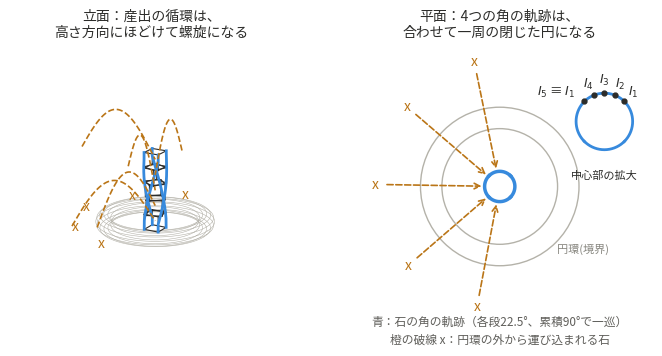

Python code for this plot:
# 映像用(v12, 10/10): 報告書の図4(循環としての塔)を、映像の表示寸法に合わせて文字を拡大して描き直す。
# 見出しは2行、下端の出典行は省略(出典は映像側に表示)。使い方: python helix_concept_video.py [出力png]
import sys, numpy as np, matplotlib; matplotlib.use("Agg")
import matplotlib.pyplot as plt
from matplotlib import font_manager as fm
OUT = sys.argv[1] if len(sys.argv) > 1 else "helix_cycle_concept_video.png"
fp = "/usr/share/fonts/opentype/noto/NotoSansCJK-Regular.ttc"; fm.fontManager.addfont(fp)
plt.rcParams["font.family"] = fm.FontProperties(fname=fp).get_name()
H, R, r = 0.025, 0.16, 0.025; C = np.array([-0.05, 0.0]); cum = np.cumsum([0, 22.5, 22.5, 22.5, 22.5])
picks = np.array([(-0.2478,-0.1707),(-0.0993,-0.2605),(-0.2507,0.1723),(-0.1052,0.2695),(-0.3197,0.0045)]) - C
INK, BLUE, AMB, GREY = "#2c2c2a", "#378add", "#ba7517", "#b4b2a9"
fig = plt.figure(figsize=(7.2, 3.5), dpi=200)
ax = fig.add_subplot(1, 2, 1, projection="3d"); bx = fig.add_subplot(1, 2, 2)
th = np.linspace(0, 2*np.pi, 200)
for ph in np.linspace(0, 2*np.pi, 13)[:-1]:
    ax.plot((R + r*np.cos(ph))*np.cos(th), (R + r*np.cos(ph))*np.sin(th), r + r*np.sin(ph), color=GREY, lw=0.4)
bx.add_patch(plt.Circle((0, 0), (R + r)*1000, fill=False, color=GREY, lw=1)); bx.add_patch(plt.Circle((0, 0), (R - r)*1000, fill=False, color=GREY, lw=1))
bx.text((R+r)*1000*0.72, -(R+r)*1000*0.72, "円環(境界)", ha="left", va="top", fontsize=8, color="#888780")
sq = np.array([[-1,-1],[1,-1],[1,1],[-1,1],[-1,-1]])*H
for k, a in enumerate(cum):
    t = np.radians(a); Rm = np.array([[np.cos(t), -np.sin(t)], [np.sin(t), np.cos(t)]]); P = sq @ Rm.T
    for z in (2*H*k, 2*H*(k+1)): ax.plot(P[:,0], P[:,1], z, color=INK, lw=0.8)
    for p in P[:4]: ax.plot([p[0]]*2, [p[1]]*2, [2*H*k, 2*H*(k+1)], color=INK, lw=0.8)
zz = np.linspace(0, 10*H, 200); aa = np.interp(zz, [H*(2*k+1) for k in range(5)], cum)
for j in range(4):
    ang = np.radians(45 + 90*j + aa); rc = H*np.sqrt(2)
    ax.plot(rc*np.cos(ang), rc*np.sin(ang), zz, color=BLUE, lw=2)
    bx.plot(rc*np.cos(ang)*1000, rc*np.sin(ang)*1000, color=BLUE, lw=2.5)
for i, p in enumerate(picks):
    s = np.linspace(0, 1, 60); xy = np.outer(1-s, p); zc = 2*H*i + H + 0.14*np.sin(np.pi*s)
    ax.plot(xy[:,0], xy[:,1], zc, color=AMB, lw=1.2, ls="--"); ax.text(p[0], p[1], 0.01, "x", color=AMB, fontsize=10)
    bx.annotate("", xy=(0.12*p[0]*1000/np.linalg.norm(p)*0.3, 0.12*p[1]*1000/np.linalg.norm(p)*0.3), xytext=(p[0]*1000, p[1]*1000),
                arrowprops=dict(arrowstyle="->", color=AMB, lw=1.2, ls="--")); bx.text(p[0]*1000*1.08, p[1]*1000*1.08, "x", color=AMB, fontsize=10, ha="center", va="center")
ax.set_box_aspect((1, 1, 0.5)); ax.set_xlim(-0.3, 0.3); ax.set_ylim(-0.3, 0.3); ax.set_zlim(0, 0.3); ax.view_init(18, -60); ax.set_axis_off()
ax.set_title("立面：産出の循環は、\n高さ方向にほどけて螺旋になる", fontsize=10, color=INK)
ins = bx.inset_axes([0.70, 0.56, 0.34, 0.34]); ins.set_aspect("equal"); ins.axis("off")
for j in range(4):
    ang = np.radians(45 + 90*j + aa); ins.plot(np.cos(ang), np.sin(ang), color=BLUE, lw=2)
for k, a in enumerate(cum):
    t = np.radians(45 + a); ins.plot(np.cos(t), np.sin(t), "o", color=INK, ms=3.5)
    ins.text(1.45*np.cos(t), 1.45*np.sin(t), f"$I_{k+1}$" + (" ≡ $I_1$" if k == 4 else ""), ha=("right" if k == 4 else "center"), va="center", fontsize=9, color=INK)
ins.set_xlim(-1.7, 1.7); ins.set_ylim(-1.7, 1.7); ins.text(0, -1.75, "中心部の拡大", ha="center", va="top", fontsize=8, color=INK)
bx.set_aspect("equal"); bx.set_xlim(-330, 330); bx.set_ylim(-330, 330); bx.axis("off")
bx.set_title("平面：4つの角の軌跡は、\n合わせて一周の閉じた円になる", fontsize=10, color=INK)
bx.text(0, -300, "青：石の角の軌跡（各段22.5°、累積90°で一巡）\n橙の破線 x：円環の外から運び込まれる石", ha="center", va="top", fontsize=8.5, color="#5f5e5a", linespacing=1.5)
plt.tight_layout(); plt.savefig(OUT, facecolor="white"); print("ok", OUT)
